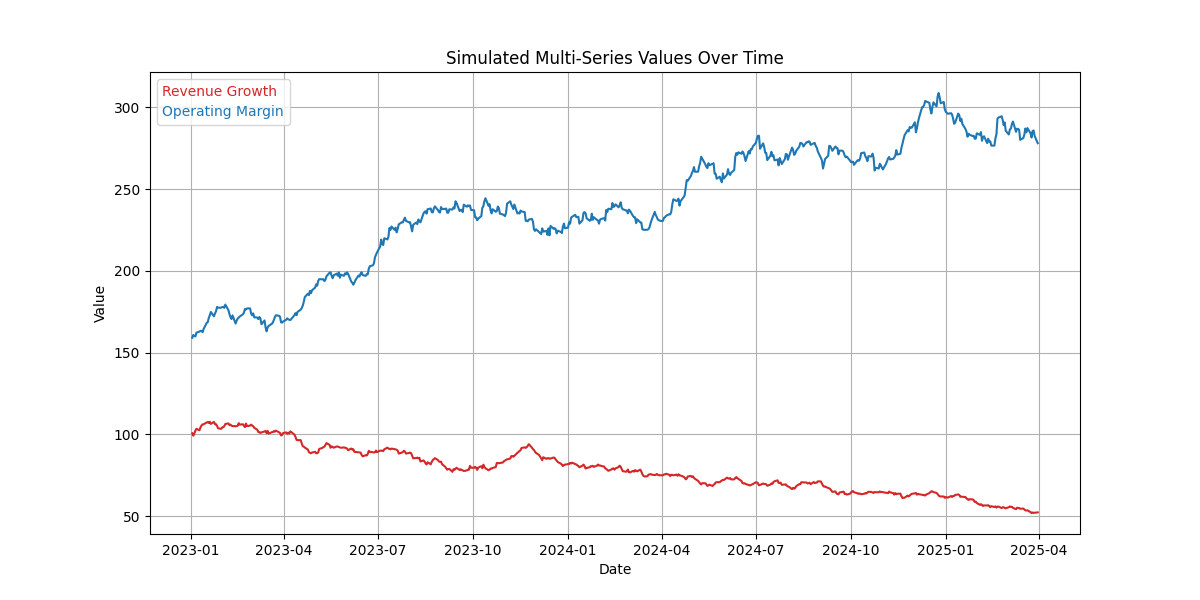

The data file committed next to this chart (first rows):
date; value1; value2
2023-01-02; 100.7; 159.1
2023-01-03; 99.21; 160.8
2023-01-04; 100.6; 160.1
2023-01-05; 102.3; 159.9
2023-01-06; 103.4; 162.2
2023-01-09; 102.5; 162.8
2023-01-10; 104.4; 163.3
2023-01-11; 105.5; 163.3
2023-01-12; 106.1; 162.5
2023-01-13; 106.2; 164.5
2023-01-16; 107.3; 168.2
2023-01-17; 107.6; 168.6
2023-01-18; 107; 171.2
2023-01-19; 107.7; 172.8
2023-01-20; 106.4; 174.8
2023-01-23; 107.6; 172.2
2023-01-24; 106.2; 173.9
2023-01-25; 106.2; 175.2
2023-01-26; 105.2; 177.9
2023-01-27; 103.7; 177.5
2023-01-30; 103.4; 177.4
2023-01-31; 104.3; 177.8
2023-02-01; 104.4; 178
2023-02-02; 105; 177.4
2023-02-03; 106.3; 179.3
2023-02-06; 106.7; 175.9
2023-02-07; 105.6; 173.6
2023-02-08; 106; 171.6
2023-02-09; 105.3; 170.5
2023-02-10; 105.1; 172.8
2023-02-13; 105; 167.7
2023-02-14; 105.1; 169.6
2023-02-15; 105.3; 170.8
2023-02-16; 106.9; 171.4
2023-02-17; 106; 172.1
2023-02-20; 106.2; 173.4
2023-02-21; 105.2; 174.3
2023-02-22; 104.4; 176.6
2023-02-23; 106.6; 176.4
2023-02-24; 105.1; 177
2023-02-27; 105.4; 177
2023-02-28; 106; 173.9
2023-03-01; 105.3; 172.8
2023-03-02; 105; 174
2023-03-03; 104.1; 171.6
2023-03-06; 102.8; 171.4
2023-03-07; 101.5; 170.5
2023-03-08; 101.3; 171.8
2023-03-09; 100.9; 170.9
2023-03-10; 101.2; 167.3
2023-03-13; 101.8; 169.7
2023-03-14; 102.1; 165.5
2023-03-15; 100.8; 163
2023-03-16; 102.1; 165.4
2023-03-17; 100.5; 166.3
2023-03-20; 101.3; 167.6
2023-03-21; 101.4; 168.3
2023-03-22; 101.9; 169.9
2023-03-23; 101.7; 171.7
2023-03-24; 102.3; 172.8
... 526 more rows
